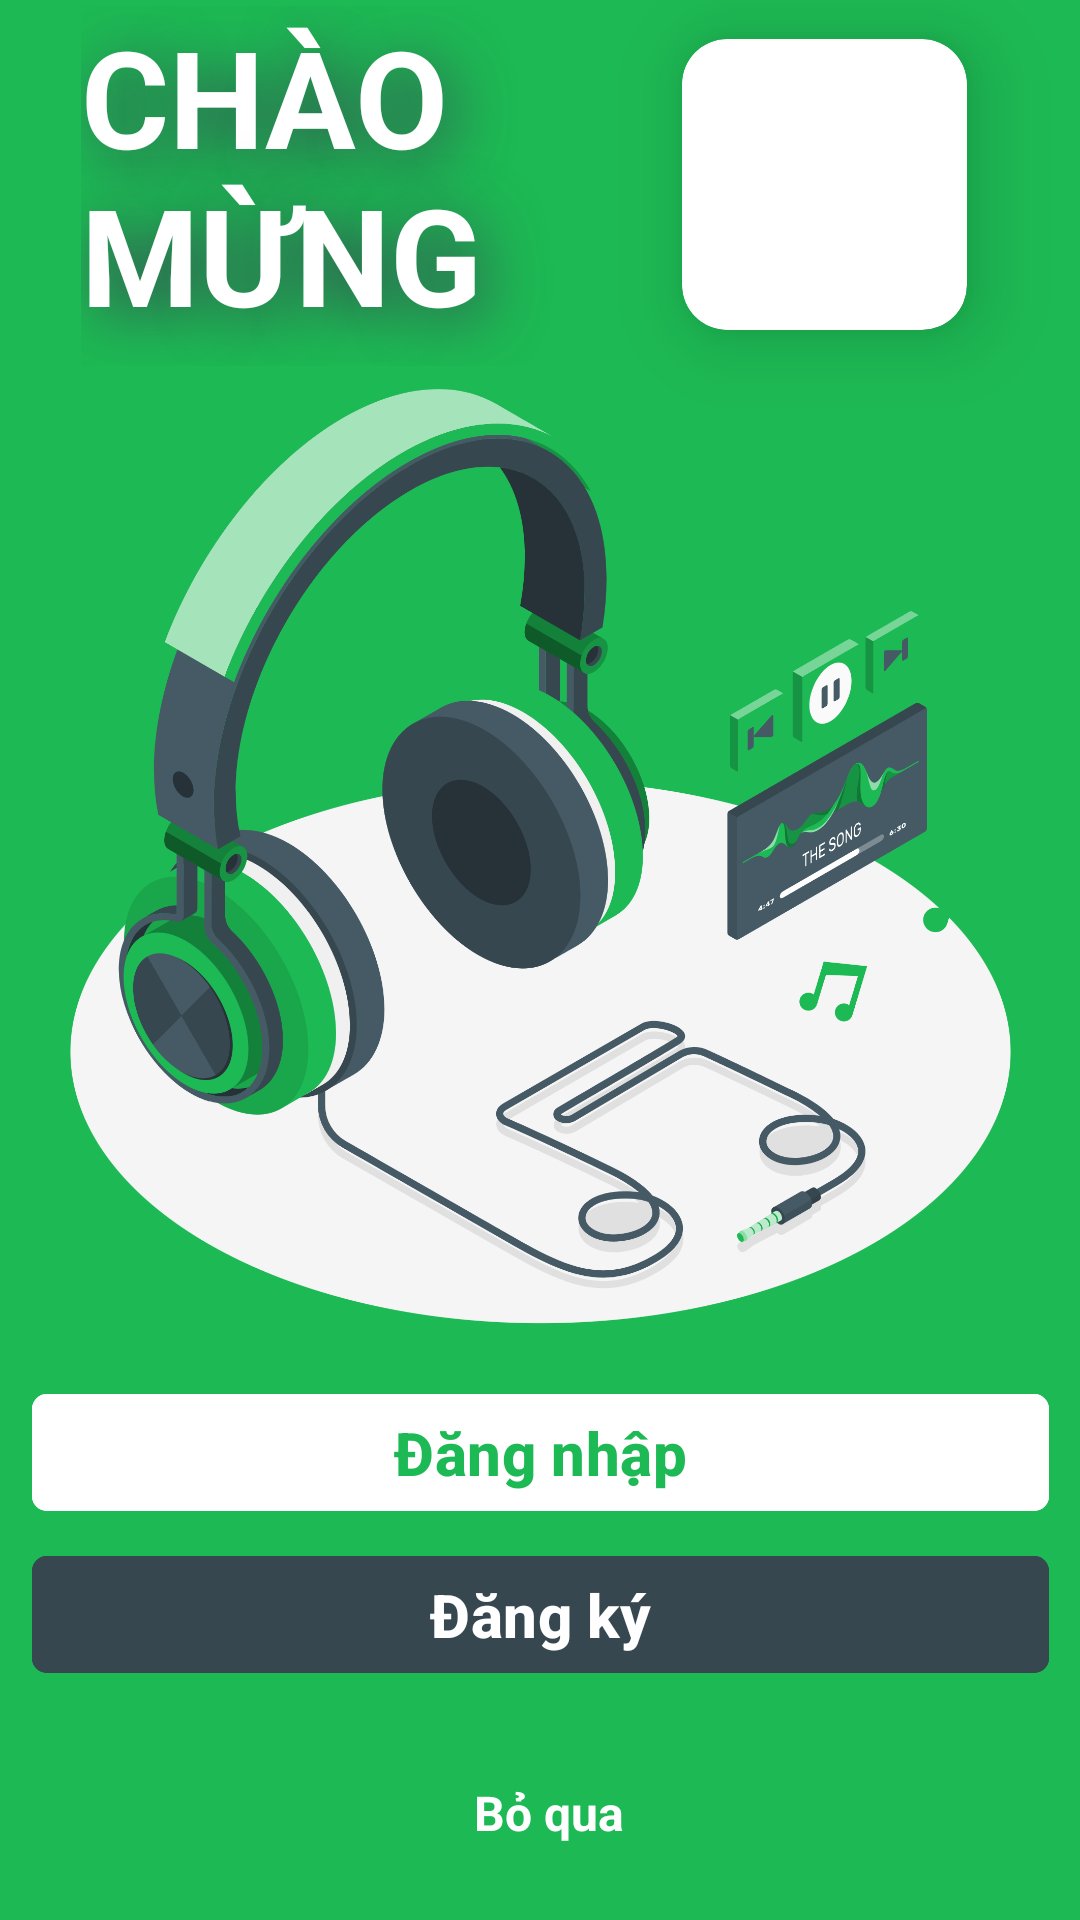

Layout XML and referenced resources for this Android screen:
<!-- AndroidManifest.xml: activity theme Theme.GioiThieu -->
<!-- res/layout/activity_main.xml -->
<?xml version="1.0" encoding="utf-8"?>
<androidx.constraintlayout.widget.ConstraintLayout xmlns:android="http://schemas.android.com/apk/res/android"
    xmlns:app="http://schemas.android.com/apk/res-auto"
    xmlns:tools="http://schemas.android.com/tools"
    android:layout_width="match_parent"
    android:layout_height="match_parent"
    android:background="@color/spotify"
    tools:context=".MainActivity">

    <TextView
        android:id="@+id/textViewChaoMung"
        android:layout_width="207dp"
        android:layout_height="120dp"
        android:elevation="10dp"
        android:shadowColor="@color/black_headphone"
        android:shadowDx="10"
        android:shadowDy="10"
        android:shadowRadius="50"
        android:text="CHÀO MỪNG"
        android:textColor="@color/white"
        android:textSize="45dp"
        android:textStyle="bold"
        app:layout_constraintBottom_toBottomOf="parent"
        app:layout_constraintEnd_toEndOf="parent"
        app:layout_constraintHorizontal_bias="0.176"
        app:layout_constraintStart_toStartOf="parent"
        app:layout_constraintTop_toTopOf="parent"
        app:layout_constraintVertical_bias="0.004" />

    <ImageView
        android:id="@+id/imgViewGioiThieu"
        android:layout_width="339dp"
        android:layout_height="356dp"
        app:layout_constraintBottom_toBottomOf="parent"
        app:layout_constraintEnd_toEndOf="parent"
        app:layout_constraintStart_toStartOf="parent"
        app:layout_constraintTop_toTopOf="parent"
        app:layout_constraintVertical_bias="0.354"
        app:srcCompat="@drawable/logo_gioithieu" />

    <Button
        android:id="@+id/btnDangNhap_gioiThieu"
        android:layout_width="339dp"
        android:layout_height="47dp"
        android:backgroundTint="@color/white"
        android:elevation="200dp"
        android:text="Đăng nhập"
        android:textColor="@color/spotify"
        android:textSize="20dp"
        android:textStyle="bold"
        app:cornerRadius="15px"
        app:layout_constraintBottom_toBottomOf="parent"
        app:layout_constraintEnd_toEndOf="parent"
        app:layout_constraintStart_toStartOf="parent"
        app:layout_constraintTop_toTopOf="parent"
        app:layout_constraintVertical_bias="0.777" />

    <Button
        android:id="@+id/btnDangKy_gioiThieu"
        android:layout_width="339dp"
        android:layout_height="47dp"
        android:backgroundTint="@color/black_headphone"
        android:elevation="200dp"
        android:text="Đăng ký"
        android:textColor="@color/white"
        android:textSize="20dp"
        android:textStyle="bold"
        app:cornerRadius="15px"
        app:layout_constraintBottom_toBottomOf="parent"
        app:layout_constraintEnd_toEndOf="parent"
        app:layout_constraintStart_toStartOf="parent"
        app:layout_constraintTop_toTopOf="parent"
        app:layout_constraintVertical_bias="0.868" />

    <androidx.cardview.widget.CardView
        android:layout_width="95dp"
        android:layout_height="97dp"
        app:cardCornerRadius="15dp"
        app:cardElevation="15dp"
        app:layout_constraintBottom_toBottomOf="parent"
        app:layout_constraintEnd_toEndOf="parent"
        app:layout_constraintHorizontal_bias="0.858"
        app:layout_constraintStart_toStartOf="parent"
        app:layout_constraintTop_toTopOf="parent"
        app:layout_constraintVertical_bias="0.024">

        <ImageView
            android:id="@+id/imageView4"
            android:layout_width="92dp"
            android:layout_height="87dp"
            android:layout_gravity="center"
            app:srcCompat="@drawable/spotify" />
    </androidx.cardview.widget.CardView>

    <TextView
        android:id="@+id/txViewSkip"
        android:layout_width="wrap_content"
        android:layout_height="wrap_content"
        android:text="Bỏ qua"
        android:textColor="@color/white"
        android:textSize="16dp"
        android:textStyle="bold"
        app:layout_constraintBottom_toBottomOf="parent"
        app:layout_constraintEnd_toEndOf="parent"
        app:layout_constraintHorizontal_bias="0.51"
        app:layout_constraintStart_toStartOf="parent"
        app:layout_constraintTop_toBottomOf="@+id/btnDangKy_gioiThieu"
        app:layout_constraintVertical_bias="0.558" />


</androidx.constraintlayout.widget.ConstraintLayout>
<!-- resources referenced by this layout -->
<resources>
  <color name="black_headphone">#374750</color>
  <color name="spotify">#1DB954</color>
  <color name="white">#FFFFFFFF</color>
  <!-- drawable logo_gioithieu: png bitmap (drawable, 407534 bytes) -->
  <style name="Theme.GioiThieu" parent="Theme.Material3.DayNight.NoActionBar">
          <item name="colorPrimary">@color/spotify</item>
          <item name="android:windowBackground">@color/black</item>
      </style>
  <color name="black">#FF000000</color>
</resources>
